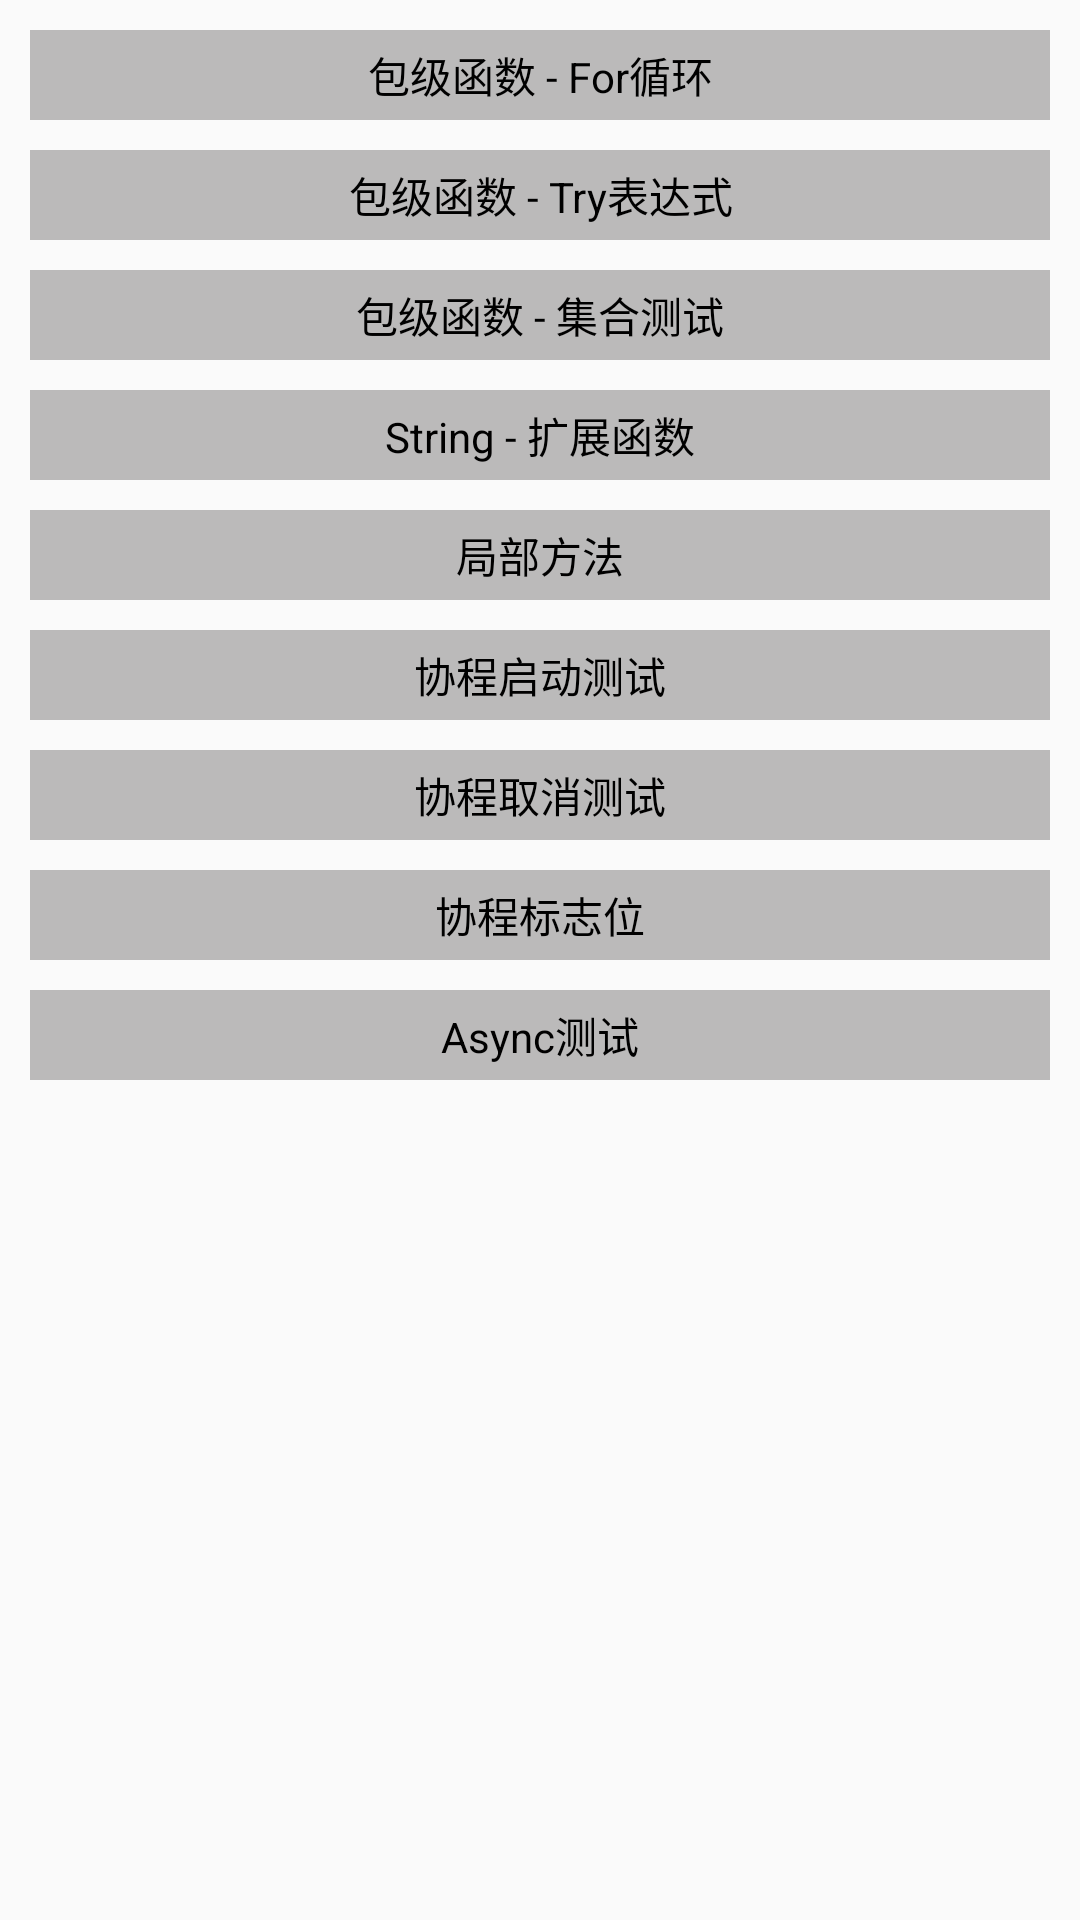

This screen was rendered from an Android layout file. Write that file and the resources it references.
<!-- AndroidManifest.xml: application theme AppTheme -->
<!-- res/layout/activity_kotlin.xml -->
<?xml version="1.0" encoding="utf-8"?>
<ScrollView xmlns:android="http://schemas.android.com/apk/res/android"
    xmlns:tools="http://schemas.android.com/tools"
    android:layout_width="match_parent"
    android:layout_height="match_parent"
    android:orientation="vertical"
    tools:context=".language.JavaActivity" >

    <LinearLayout
        android:layout_width="match_parent"
        android:layout_height="wrap_content"
        tools:context=".language.JavaActivity"
        android:orientation="vertical"
        android:padding="10dp">

        <TextView
            android:id="@+id/package_method_for"
            android:layout_width="match_parent"
            android:layout_height="30dp"
            android:background="#BBBABA"
            android:text="包级函数 - For循环"
            android:textColor="#000000"
            android:gravity="center" />

        <TextView
            android:id="@+id/package_method_try"
            android:layout_width="match_parent"
            android:layout_height="30dp"
            android:background="#BBBABA"
            android:layout_marginTop="10dp"
            android:text="包级函数 - Try表达式"
            android:textColor="#000000"
            android:gravity="center" />


        <TextView
            android:id="@+id/package_method_collection"
            android:layout_width="match_parent"
            android:layout_height="30dp"
            android:background="#BBBABA"
            android:layout_marginTop="10dp"
            android:text="包级函数 - 集合测试"
            android:textColor="#000000"
            android:gravity="center" />

        <TextView
            android:id="@+id/package_method_string"
            android:layout_width="match_parent"
            android:layout_height="30dp"
            android:background="#BBBABA"
            android:layout_marginTop="10dp"
            android:text="String - 扩展函数"
            android:textColor="#000000"
            android:gravity="center" />

        <TextView
            android:id="@+id/package_part_method"
            android:layout_width="match_parent"
            android:layout_height="30dp"
            android:background="#BBBABA"
            android:layout_marginTop="10dp"
            android:text="局部方法"
            android:textColor="#000000"
            android:gravity="center" />

        <TextView
            android:id="@+id/start_coroutine"
            android:layout_width="match_parent"
            android:layout_height="30dp"
            android:background="#BBBABA"
            android:layout_marginTop="10dp"
            android:text="协程启动测试"
            android:textColor="#000000"
            android:gravity="center" />

        <TextView
            android:id="@+id/cancel_coroutine"
            android:layout_width="match_parent"
            android:layout_height="30dp"
            android:background="#BBBABA"
            android:layout_marginTop="10dp"
            android:text="协程取消测试"
            android:textColor="#000000"
            android:gravity="center" />

        <TextView
            android:id="@+id/flag_coroutine"
            android:layout_width="match_parent"
            android:layout_height="30dp"
            android:background="#BBBABA"
            android:layout_marginTop="10dp"
            android:text="协程标志位"
            android:textColor="#000000"
            android:gravity="center" />

        <TextView
            android:id="@+id/test_async"
            android:layout_width="match_parent"
            android:layout_height="30dp"
            android:background="#BBBABA"
            android:layout_marginTop="10dp"
            android:text="Async测试"
            android:textColor="#000000"
            android:gravity="center" />

    </LinearLayout>

</ScrollView>
<!-- resources referenced by this layout -->
<resources>
  <style name="AppTheme" parent="Theme.AppCompat.Light.NoActionBar">
          
          <item name="colorPrimary">@color/colorPrimary</item>
          <item name="colorPrimaryDark">@color/colorPrimaryDark</item>
          <item name="colorAccent">@color/colorAccent</item>
          <item name="android:windowFullscreen">true</item>
          <item name="windowNoTitle">true</item>
      </style>
  <color name="colorPrimary">#3F51B5</color>
  <color name="colorPrimaryDark">#303F9F</color>
  <color name="colorAccent">#A4000000</color>
</resources>
